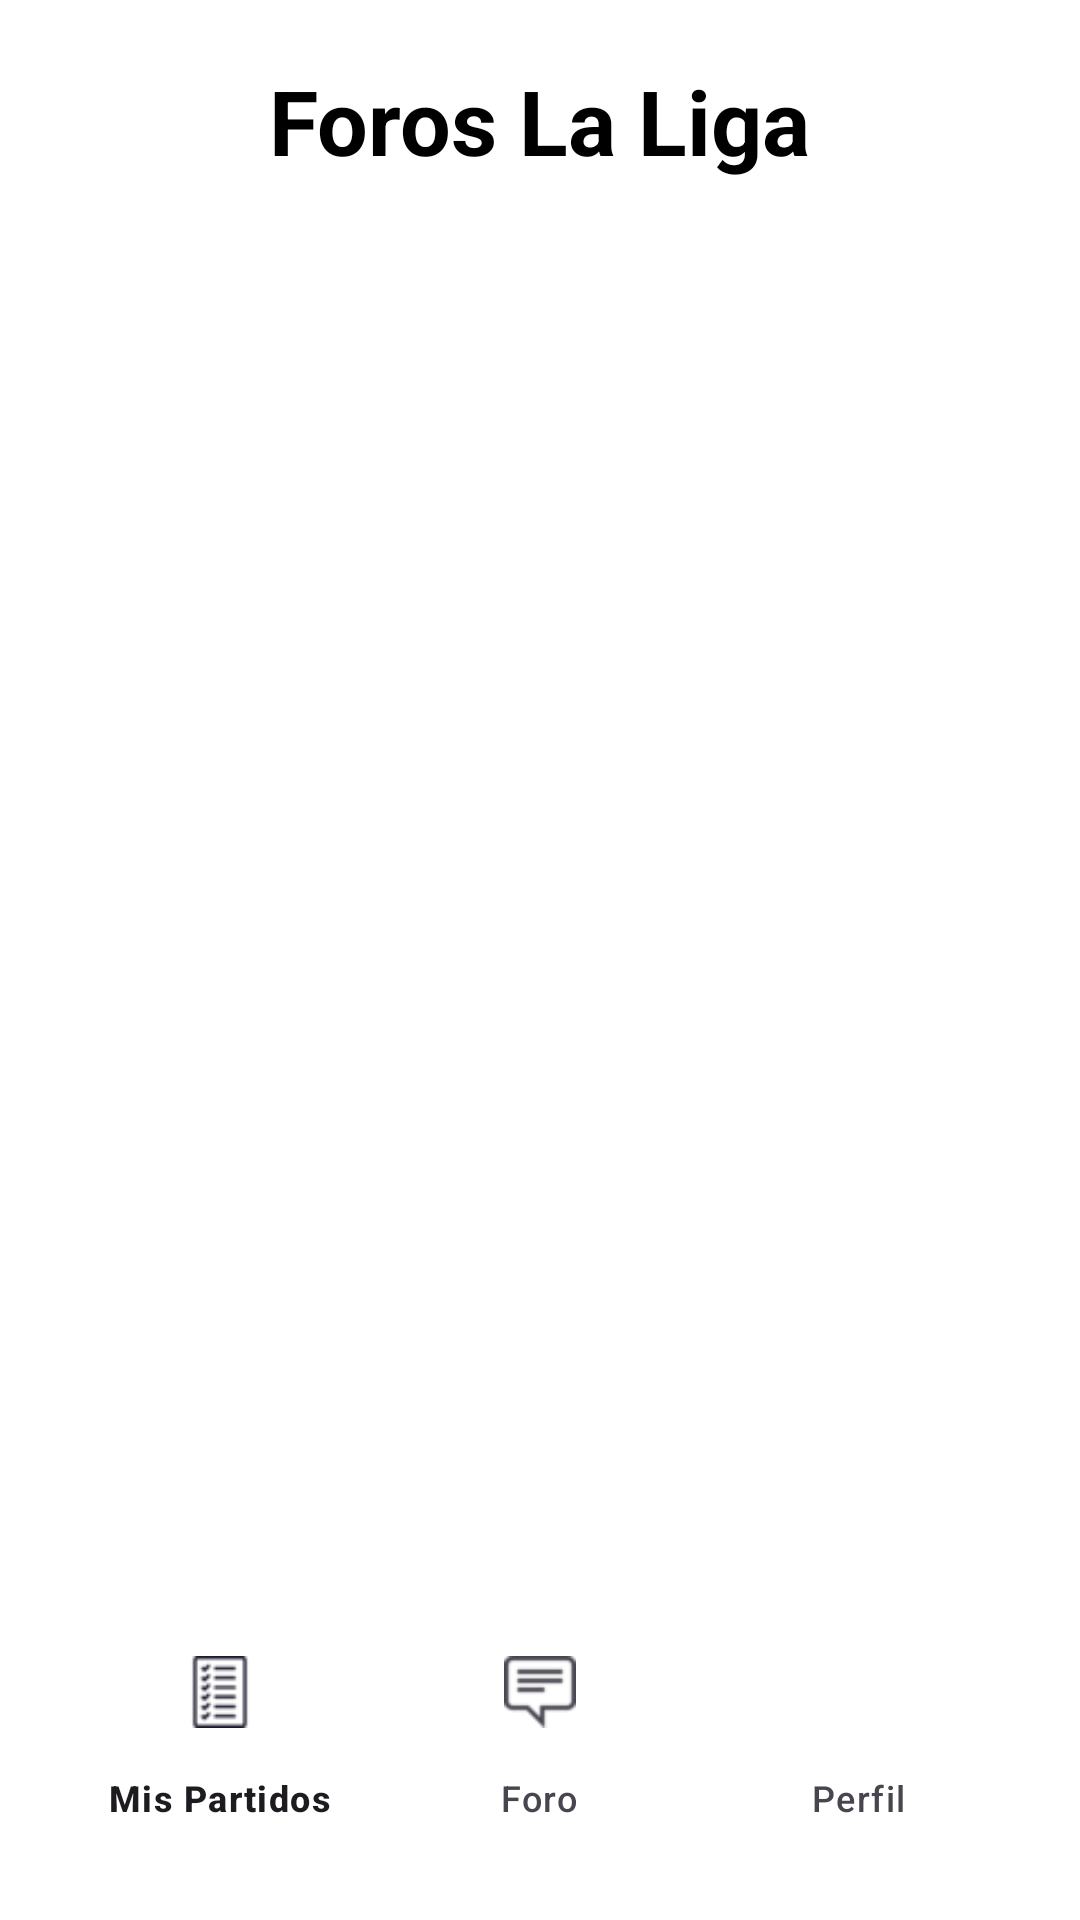

Layout XML and referenced resources for this Android screen:
<!-- AndroidManifest.xml: application theme Theme.Futbol_Connection_Notes -->
<!-- res/layout/activity_foros.xml -->
<?xml version="1.0" encoding="utf-8"?>
<RelativeLayout xmlns:android="http://schemas.android.com/apk/res/android"
    xmlns:app="http://schemas.android.com/apk/res-auto"
    android:layout_width="match_parent"
    android:layout_height="match_parent"
    android:background="#FFFFFF"
    android:padding="20dp">

    <TextView
        android:id="@+id/textTitleForos"
        android:layout_width="wrap_content"
        android:layout_height="wrap_content"
        android:layout_centerHorizontal="true"
        android:layout_marginBottom="16dp"
        android:text="Foros La Liga"
        android:textColor="#000000"
        android:textSize="30sp"
        android:textStyle="bold" />


    <androidx.recyclerview.widget.RecyclerView
        android:id="@+id/recyclerForos"
        android:layout_width="match_parent"
        android:layout_height="0dp"
        android:layout_below="@id/textTitleForos"
        android:layout_above="@id/bottomNavigation"
        android:padding="10dp"/>


    <com.google.android.material.bottomnavigation.BottomNavigationView
        android:id="@+id/bottomNavigation"
        android:layout_width="match_parent"
        android:layout_height="wrap_content"

        android:background="@color/white"
        android:layout_alignParentBottom="true"
        app:menu="@drawable/bottom_menu"/>
</RelativeLayout>
<!-- resources referenced by this layout -->
<resources>
  <color name="white">#FFFFFFFF</color>
  <!-- drawable bottom_menu (drawable) -->
  <?xml version="1.0" encoding="utf-8"?>
      <menu xmlns:android="http://schemas.android.com/apk/res/android">
          <item android:id="@+id/nav_main" android:icon="@drawable/longchecklist_122029" android:title="Mis Partidos"/>
          <item android:id="@+id/nav_chat" android:icon="@drawable/message_105089" android:title="Foro"/>
          <item android:id="@+id/nav_profile" android:icon="@drawable/userbig" android:title="Perfil"/>
      </menu>
  <style name="Theme.Futbol_Connection_Notes" parent="Base.Theme.Futbol_Connection_Notes" />
  <!-- drawable longchecklist_122029: png bitmap (drawable, 1526 bytes) -->
  <!-- drawable message_105089: png bitmap (drawable, 1204 bytes) -->
  <style name="Base.Theme.Futbol_Connection_Notes" parent="Theme.Material3.DayNight.NoActionBar">
          
          
          <item name="colorPrimary">#032D45</item>
      </style>
</resources>
